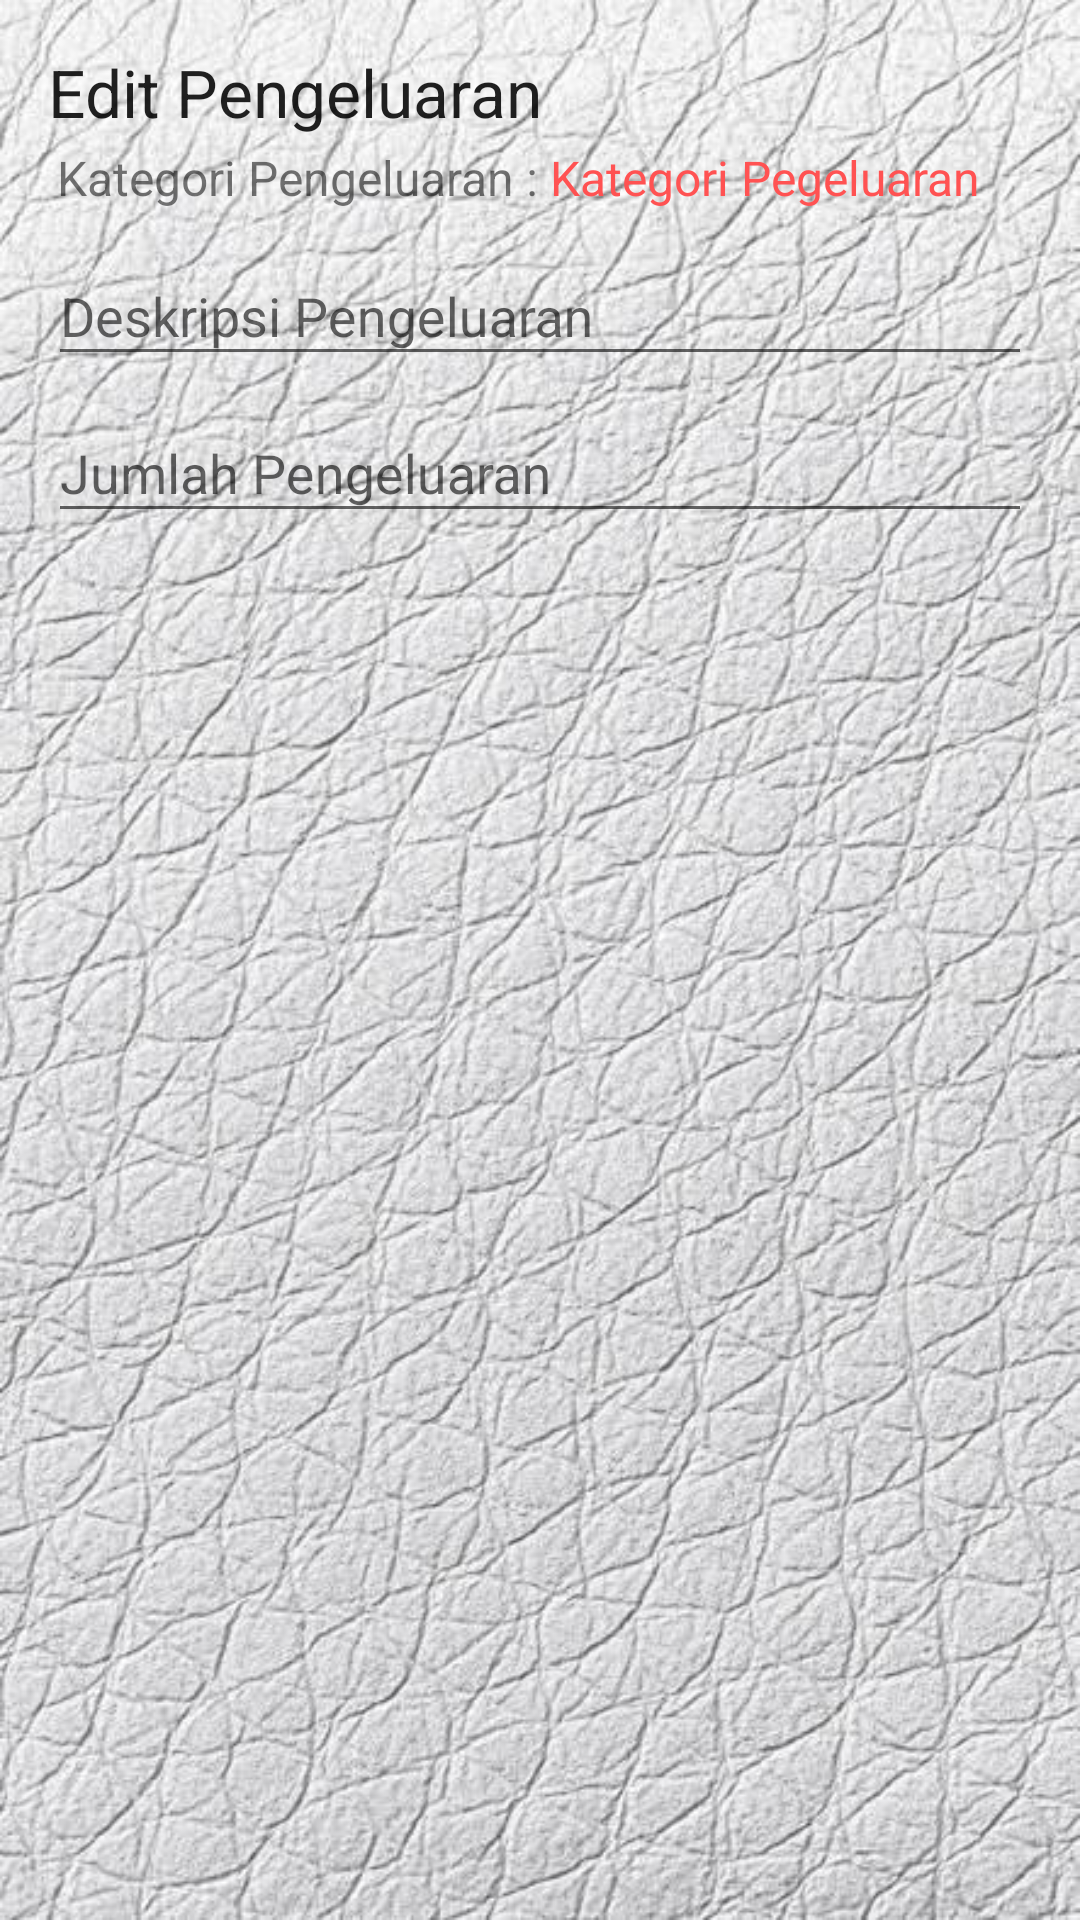

Reconstruct the res/layout file that produces this screen, plus the resources it refers to.
<!-- AndroidManifest.xml: application theme AppTheme -->
<!-- res/layout/dialog_edit_pengeluaran.xml -->
<LinearLayout xmlns:android="http://schemas.android.com/apk/res/android"
    xmlns:app="http://schemas.android.com/apk/res-auto"
    android:id="@+id/custom_dialog_layout_design_user_input"
    android:background="@drawable/bg"
    android:layout_width="match_parent"
    android:layout_height="match_parent"
    android:orientation="vertical"
    android:padding="16dp">

    <TextView
        android:id="@+id/dialogTitle"
        android:layout_width="wrap_content"
        android:layout_height="wrap_content"
        android:text="Edit Pengeluaran"
        android:textAppearance="?android:attr/textAppearanceLarge" />

    <LinearLayout
        android:layout_width="match_parent"
        android:layout_height="wrap_content"
        android:orientation="horizontal"
        android:padding="3dp">

        <TextView
            android:layout_width="wrap_content"
            android:layout_height="wrap_content"
            android:layout_gravity="center"
            android:text="Kategori Pengeluaran : "
            android:textSize="16sp" />

        <TextView
            android:id="@+id/kategori"
            android:layout_width="wrap_content"
            android:layout_height="wrap_content"
            android:layout_gravity="center"
            android:text="Kategori Pegeluaran"
            android:textColor="@color/colorAccent"
            android:textSize="16sp" />

    </LinearLayout>


    <android.support.design.widget.TextInputLayout
        android:id="@+id/layoutDesk"
        android:layout_width="match_parent"
        android:layout_height="wrap_content">

        <EditText
            android:id="@+id/inputDesk"
            android:layout_width="match_parent"
            android:layout_height="wrap_content"
            android:hint="Deskripsi Pengeluaran"
            android:inputType="text"
            android:singleLine="true" />
    </android.support.design.widget.TextInputLayout>

    <android.support.design.widget.TextInputLayout
        android:id="@+id/layoutJumlah"
        android:layout_width="match_parent"
        android:layout_height="wrap_content">

        <EditText
            android:id="@+id/inputJumlah"
            android:layout_width="match_parent"
            android:layout_height="wrap_content"
            android:digits="0123456789"
            android:hint="Jumlah Pengeluaran"
            android:inputType="number"
            android:singleLine="true" />
    </android.support.design.widget.TextInputLayout>

</LinearLayout>
<!-- resources referenced by this layout -->
<resources>
  <color name="colorAccent">#FF5252</color>
  <!-- drawable bg: jpg bitmap (drawable-v24, 91065 bytes) -->
  <style name="AppTheme" parent="Theme.AppCompat.Light.DarkActionBar">
          
          <item name="colorPrimary">@color/colorPrimary</item>
          <item name="colorPrimaryDark">@color/colorPrimaryDark</item>
          <item name="colorAccent">@color/colorAccent</item>
      </style>
  <color name="colorPrimary">#212121</color>
  <color name="colorPrimaryDark">#34515e</color>
</resources>
